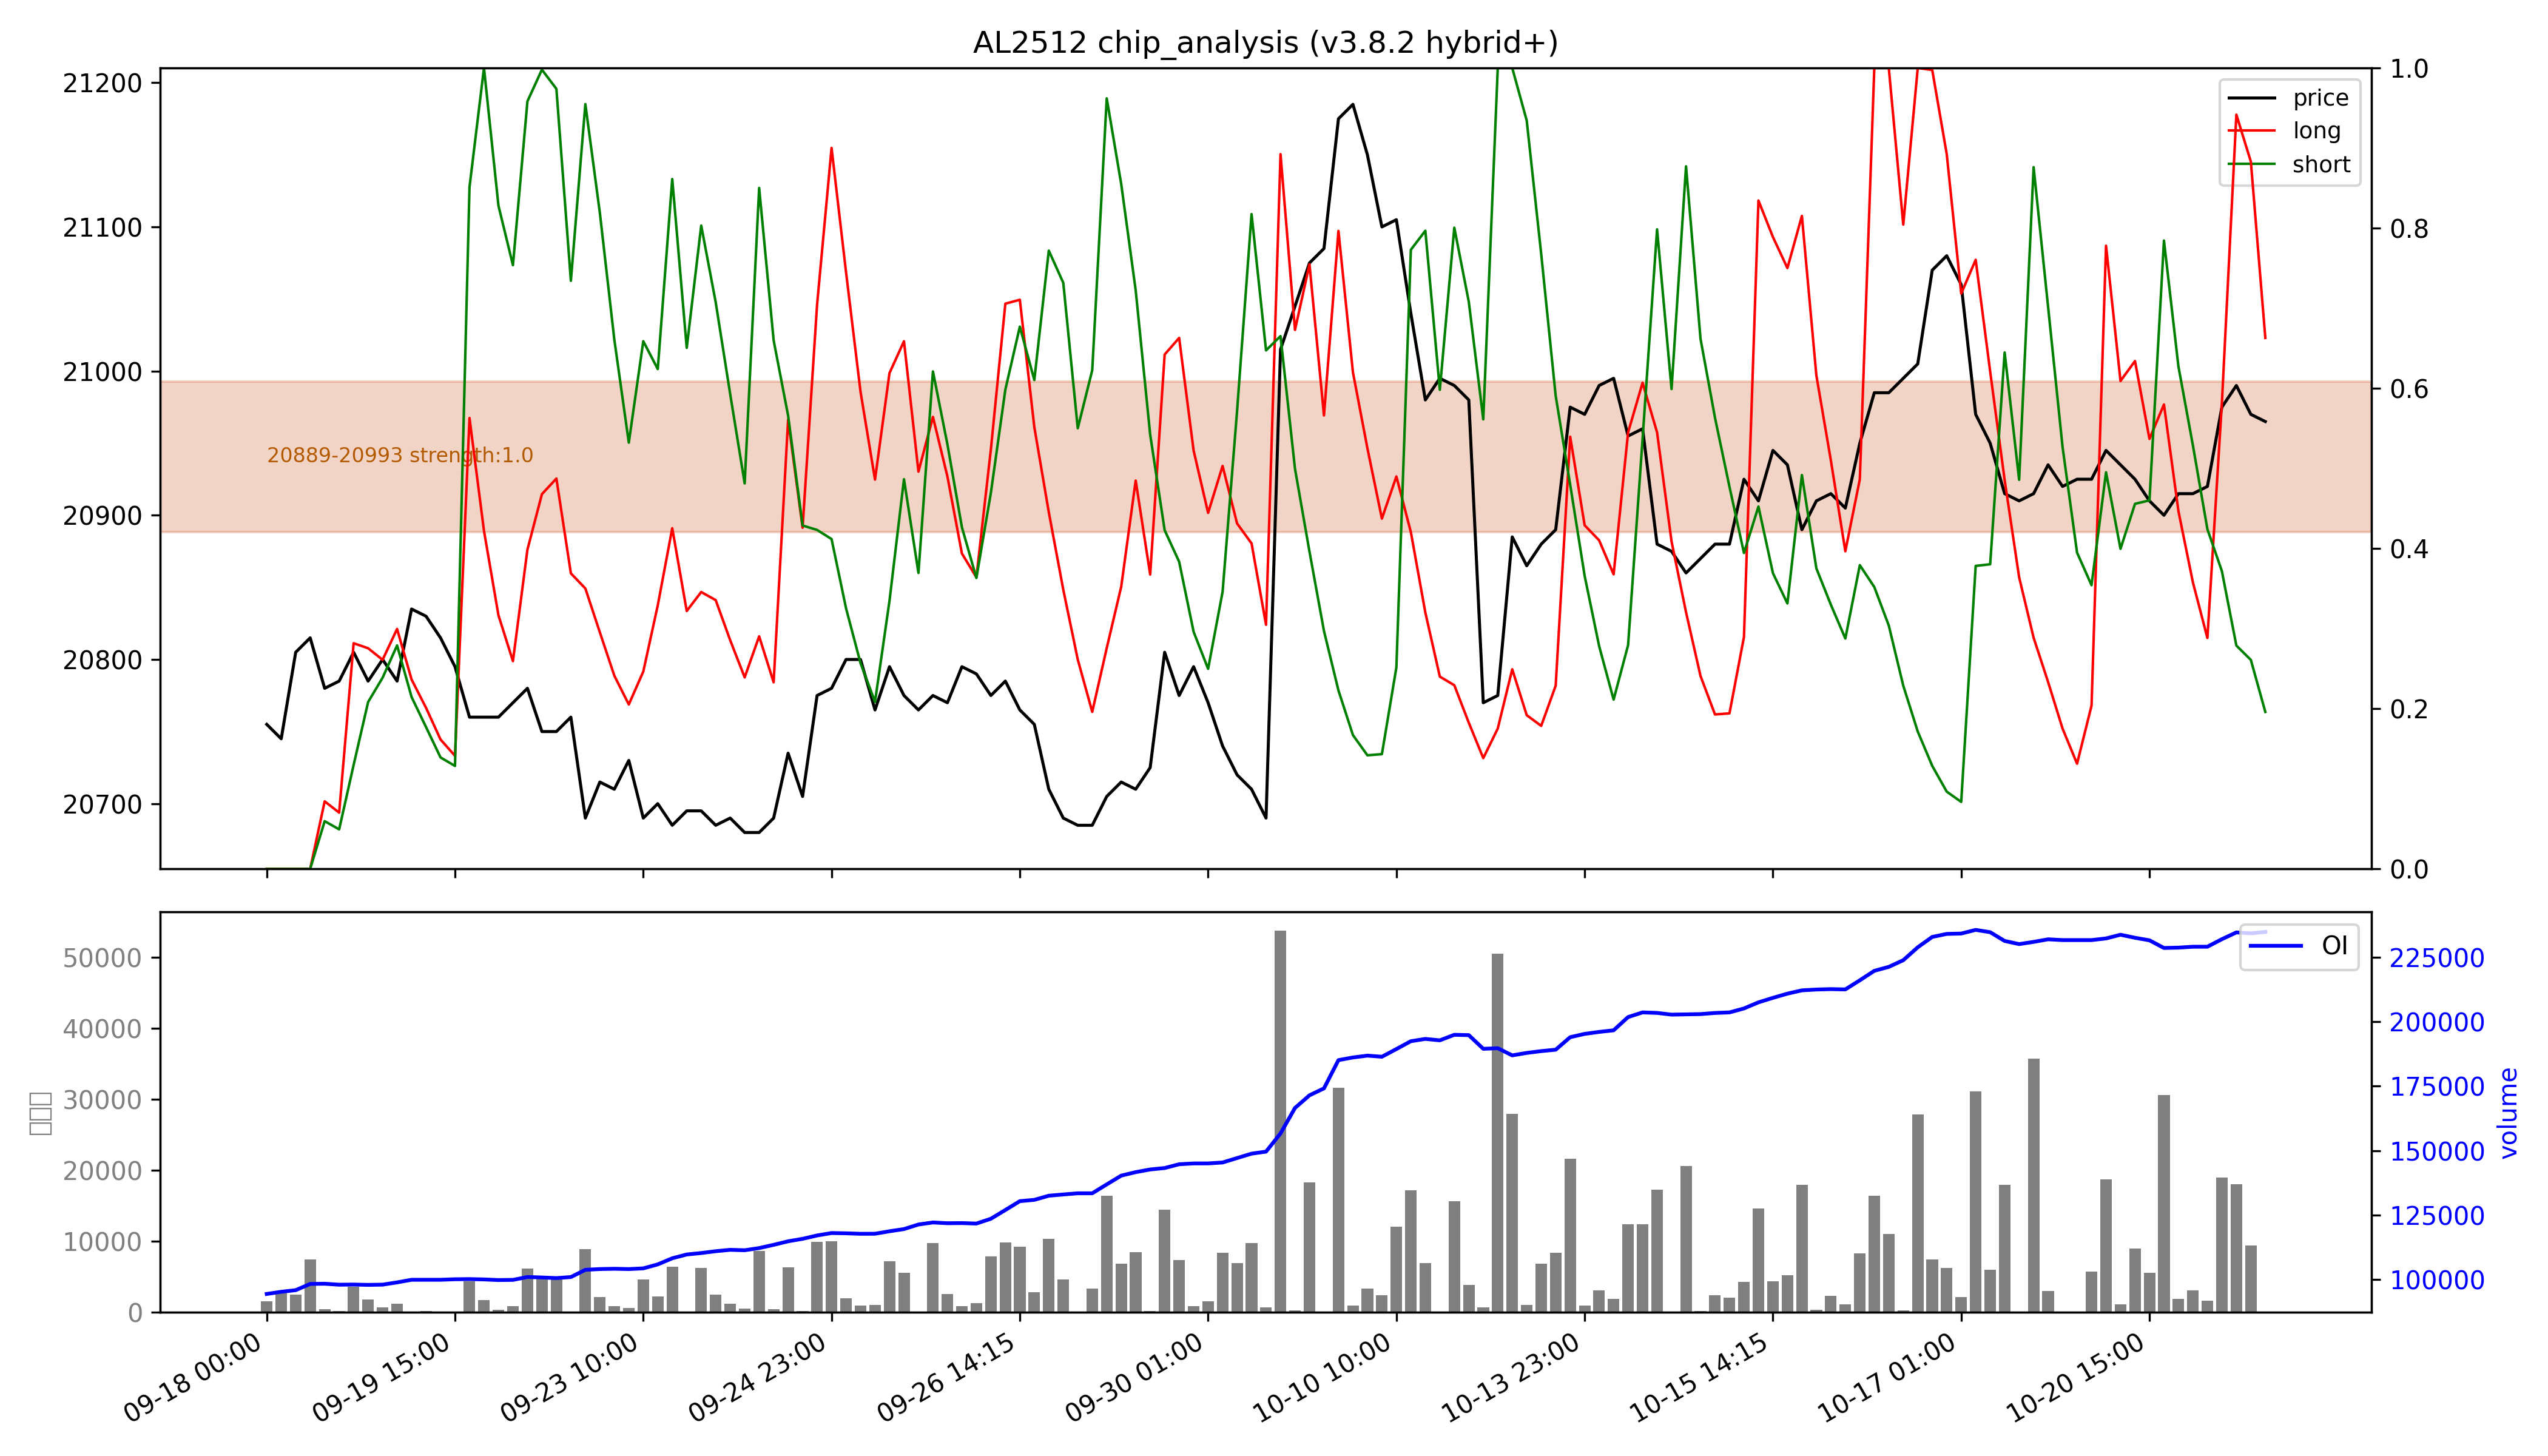

The file beside this chart, header and first rows:
low, high, recent_strength, all_strength, avg_strength, persistent, zone_type
20889, 20993, 强：1.0, 强：1.0, 强：1.0, True, 持久区
